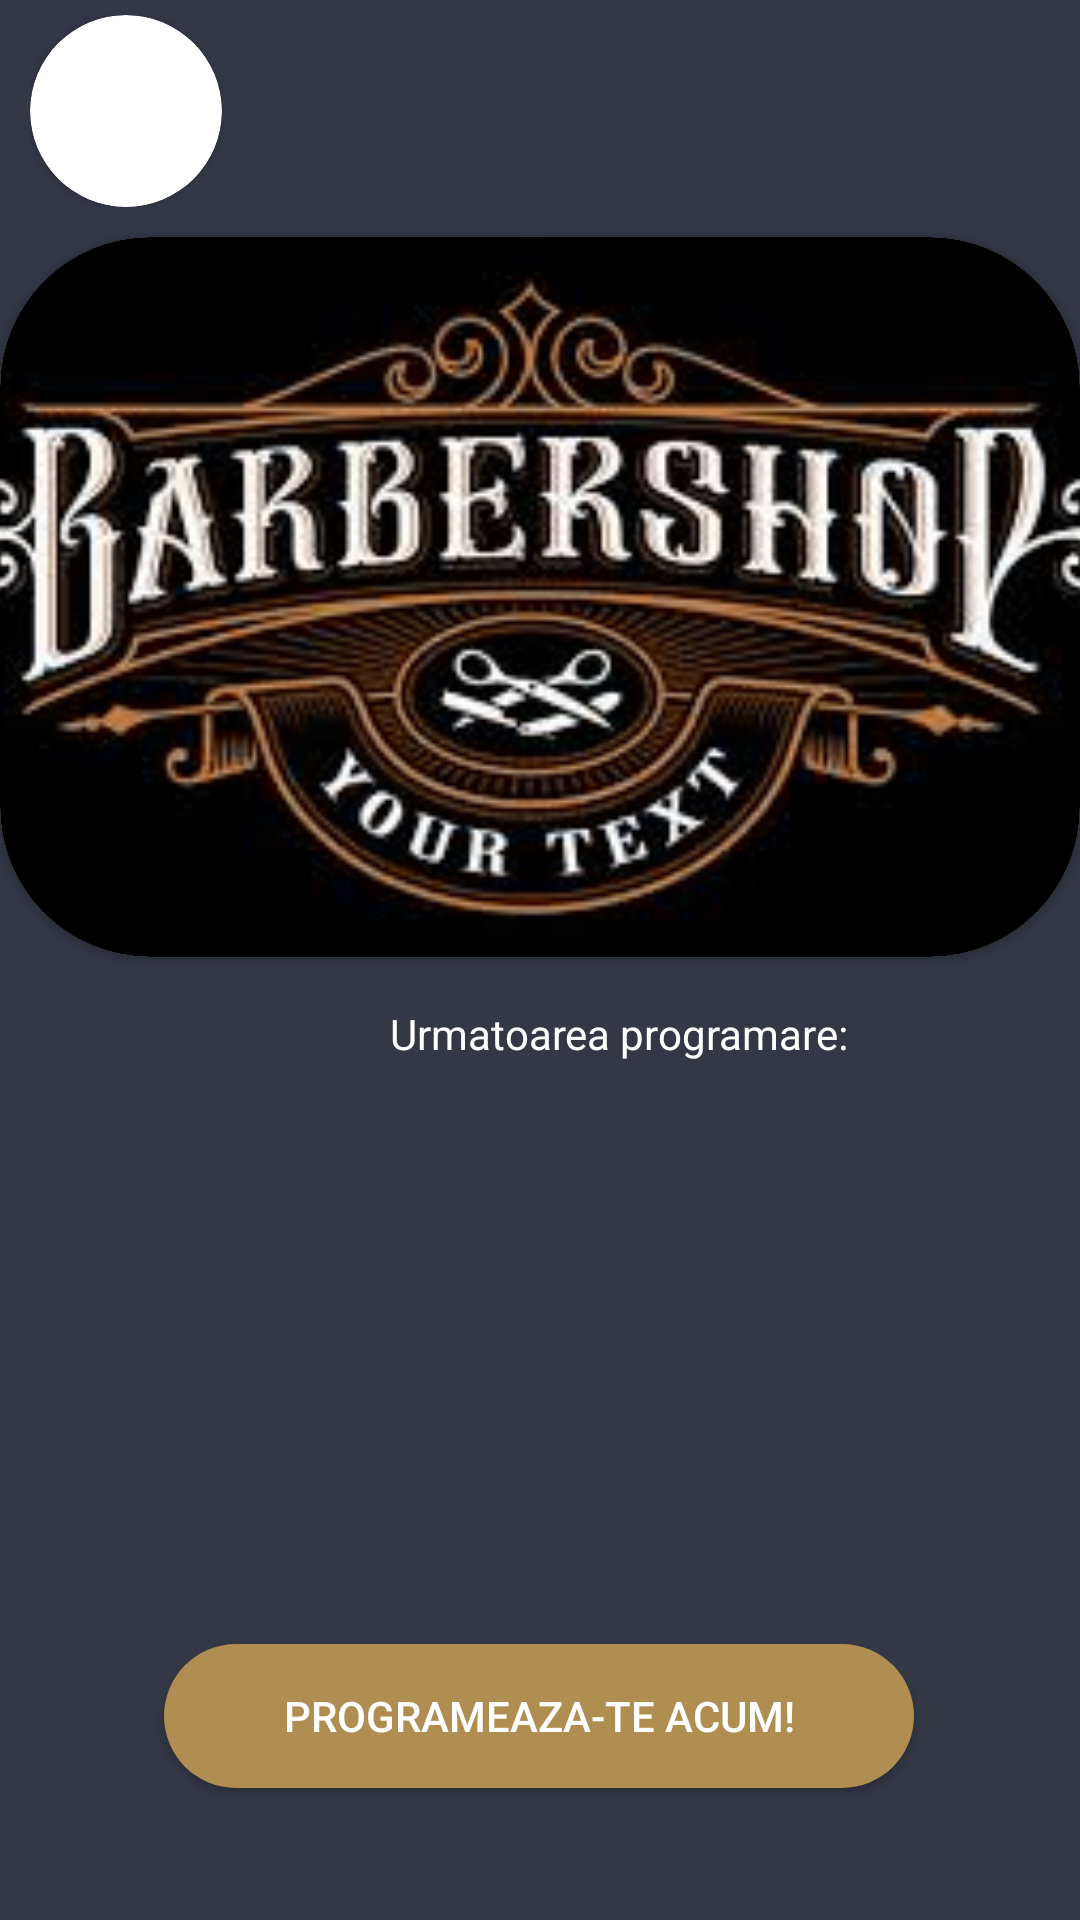

The Android layout XML behind this screen, and the referenced resources:
<!-- AndroidManifest.xml: application theme AppTheme -->
<!-- res/layout/mainpage_activity.xml -->
<?xml version="1.0" encoding="utf-8"?>
<androidx.constraintlayout.widget.ConstraintLayout xmlns:android="http://schemas.android.com/apk/res/android"
    xmlns:app="http://schemas.android.com/apk/res-auto"
    xmlns:tools="http://schemas.android.com/tools"
    android:layout_width="match_parent"
    android:layout_height="match_parent"
    android:background="@color/blue">


    <RelativeLayout
        android:id="@+id/accountlayout"
        android:layout_width="match_parent"
        android:layout_height="wrap_content"
        android:orientation="vertical"
        android:paddingLeft="10dp"
        android:paddingTop="5dp"
        app:layout_constraintStart_toStartOf="parent"
        app:layout_constraintTop_toTopOf="parent">

        <androidx.cardview.widget.CardView
            android:layout_width="wrap_content"
            android:layout_height="wrap_content"
            app:cardCornerRadius="33dp">

            <ImageView
                android:id="@+id/icon_profile"
                android:layout_width="64dp"
                android:layout_height="64dp"
                android:scaleType="centerCrop"
                android:src="@drawable/icon_profile" />
        </androidx.cardview.widget.CardView>


        <TextView
            android:id="@+id/welcome_message"
            android:layout_width="wrap_content"
            android:layout_height="wrap_content"
            android:layout_alignParentTop="true"
            android:layout_marginStart="91dp"
            android:layout_marginTop="22dp"
            android:textColor="@color/white" />
    </RelativeLayout>


    <androidx.cardview.widget.CardView
        android:id="@+id/cardView"
        android:layout_width="match_parent"
        android:layout_height="wrap_content"
        android:layout_marginTop="10dp"
        app:cardCornerRadius="50dp"
        app:layout_constraintTop_toBottomOf="@+id/accountlayout">

        <ImageView
            android:id="@+id/imageView"
            android:layout_width="match_parent"
            android:layout_height="240dp"
            android:background="@drawable/faded_image"
            android:scaleType="centerCrop"
            android:src="@drawable/coperta"
            app:layout_constraintEnd_toEndOf="parent"
            app:layout_constraintHorizontal_bias="1.0"
            app:layout_constraintStart_toStartOf="parent"
            app:layout_constraintTop_toBottomOf="@+id/accountlayout" />
    </androidx.cardview.widget.CardView>

    <LinearLayout
        android:id="@+id/linearLayout4"
        android:layout_width="match_parent"
        android:layout_height="wrap_content"
        android:layout_marginTop="16dp"
        android:gravity="start"
        android:orientation="vertical"
        android:paddingLeft="10dp"
        app:layout_constraintEnd_toEndOf="parent"
        app:layout_constraintHorizontal_bias="0.0"
        app:layout_constraintStart_toStartOf="parent"
        app:layout_constraintTop_toBottomOf="@+id/cardView"
        tools:ignore="MissingConstraints">

        <TextView
            android:layout_width="wrap_content"
            android:layout_height="wrap_content"
            android:layout_marginLeft="120dp"
            android:text="Urmatoarea programare:"
            android:textColor="@color/white" />

        <TextView
            android:id="@+id/catchText"
            android:layout_width="wrap_content"
            android:layout_height="wrap_content"
            android:textColor="@color/white"
            android:textSize="20sp"
            android:textStyle="bold" />

        <TextView
            android:id="@+id/catchText1"
            android:layout_width="wrap_content"
            android:layout_height="wrap_content"
            android:layout_marginTop="10dp"
            android:textColor="@color/white"
            android:textSize="20sp"
            android:textStyle="bold" />

        <TextView
            android:id="@+id/catchText2"
            android:layout_width="wrap_content"
            android:layout_height="wrap_content"
            android:layout_marginTop="10dp"
            android:textColor="@color/white"
            android:textSize="20sp"
            android:textStyle="bold" />

        <TextView
            android:id="@+id/catchText3"
            android:layout_width="wrap_content"
            android:layout_height="wrap_content"
            android:layout_marginTop="10dp"
            android:textColor="@color/white"
            android:textSize="20sp"
            android:textStyle="bold" />

        <TextView
            android:id="@+id/catchText4"
            android:layout_width="wrap_content"
            android:layout_height="wrap_content"
            android:layout_marginTop="10dp"
            android:textColor="@color/white"
            android:textSize="20sp"
            android:textStyle="bold" />

    </LinearLayout>

    <Button
        android:id="@+id/bookButton"
        android:layout_width="wrap_content"
        android:layout_height="wrap_content"
        android:layout_marginBottom="44dp"
        android:width="250dp"
        android:background="@drawable/button_customization"
        android:text="Programeaza-te acum!"
        android:textColor="@color/white"
        app:layout_constraintBottom_toBottomOf="parent"
        app:layout_constraintEnd_toEndOf="parent"
        app:layout_constraintHorizontal_bias="0.496"

        app:layout_constraintStart_toStartOf="parent"
        tools:ignore="MissingConstraints" />


</androidx.constraintlayout.widget.ConstraintLayout>
<!-- resources referenced by this layout -->
<resources>
  <color name="blue">#343746</color>
  <color name="white">#FFFFFFFF</color>
  <!-- drawable button_customization (drawable) -->
  <shape xmlns:android="http://schemas.android.com/apk/res/android"
      android:shape="rectangle">
      <corners android:radius="30dp" />
      <solid android:color="@color/gold" />
  </shape>
  <!-- drawable coperta: jpg bitmap (drawable-v24, 11301 bytes) -->
  <style name="AppTheme" parent="Theme.AppCompat.Light.NoActionBar">
          
          <item name="colorPrimary">@color/blue</item>
          <item name="colorPrimaryDark">@color/blue</item>
          <item name="colorAccent">@color/blue</item>
      </style>
  <color name="gold">#b08e51</color>
</resources>
